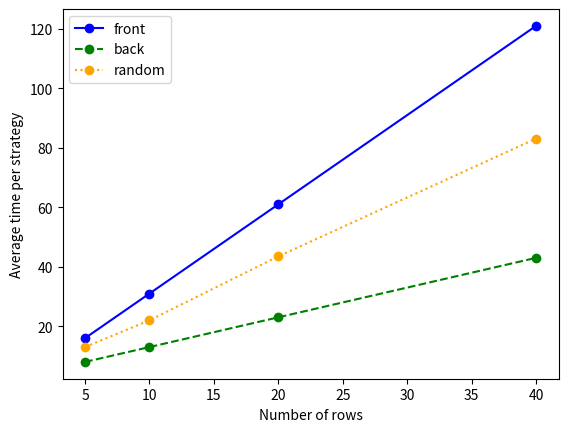
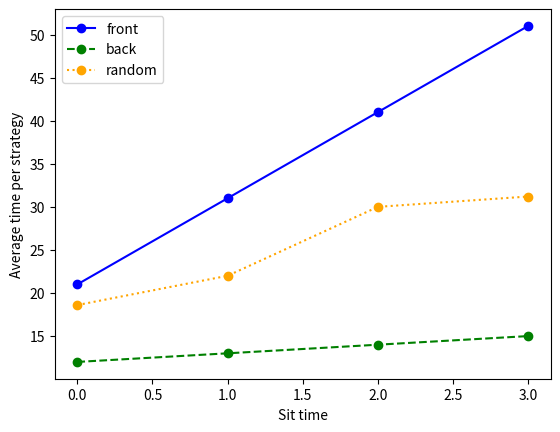

These figures' Python source, in order:
import random
import matplotlib.pyplot as plt

def simulate_boarding(num_rows: int, boarding_order: list, sit_time: int):
    """
    Simulate passenger movement through a single-aisle plane.
    sit_time = number of future movement rounds a passenger blocks
    after reaching their target row.
    """
    time_stamps = {}
    time = 0
    aisle = [""]*(num_rows+1)
    time_stamps[time] = aisle.copy()
    wait_time = {}
    state = True
    mutated_boarding_order = boarding_order.copy()
    while state==True:
        adjust_wait_time = {}
        for i in wait_time: # Update wait times before movement, so seated passengers block this round.
                wait_time[i] -=1
                if wait_time[i] == -1:
                    aisle[i] = ""
                else:
                    adjust_wait_time[i] = wait_time[i]
        wait_time = adjust_wait_time
        for position in range(num_rows-1,-1,-1): # Move backwards so passengers can not move more than 1 position in a round
            if aisle[position+1] == "" and aisle[position] != "" and aisle[position] != position:
                aisle[position+1] = aisle[position]
                aisle[position] = ""
                if aisle[position+1] == position+1:
                    wait_time[position+1] = sit_time
        time += 1
        if aisle[0] == "" and mutated_boarding_order!=[]:
            aisle[0] = mutated_boarding_order[0]
            mutated_boarding_order.pop(0)
        time_stamps[time] = aisle.copy()
        if all(x == "" for x in aisle) and mutated_boarding_order == []:
            state = False
    total_time = max(time_stamps)
    return time_stamps, wait_time, total_time

def front_to_back_order(num_rows: int) -> list:
    order = []
    for i in range(1, num_rows+1):
        order.append(i)
    return order
    
def back_to_front_order(num_rows: int) -> list:
    order = []
    for i in range(num_rows, 0,-1):
        order.append(i)
    return order

def random_boarding_order(num_rows: int):
    order = []
    while len(order)<num_rows:
        x = random.randint(1,num_rows)
        if x not in order:
            order.append(x)
    return order

def average_boarding_time(num_rows: int, sit_time: int, num_trials: int, strategy):
    total_time = 0
    for i in range(num_trials):
        time = simulate_boarding(num_rows, strategy(num_rows), sit_time)[2]
        total_time += time
    return total_time/num_trials
        

def compare_strategies(num_rows, sit_time, num_trials):
    time_dictionary = {}
    forward = average_boarding_time(num_rows, sit_time, num_trials, front_to_back_order)
    backwards = average_boarding_time(num_rows, sit_time, num_trials, back_to_front_order)
    random_order = average_boarding_time(num_rows, sit_time, num_trials, random_boarding_order)
    time_dictionary["front_to_back_order"] = forward
    time_dictionary["back_to_front_order"] = backwards
    time_dictionary["random_boarding_order"] = random_order
    return time_dictionary


def greater_compare_strategies(num_rows: list, sit_time: list, num_trials: int) -> tuple:
    storage = {}
    for i in num_rows: 
        for j in sit_time:
            z = compare_strategies(i,j,num_trials)
            z["rows"] = i
            z["sit_time"] = j
            storage[i,j] = z
    overview = []
    for value in storage.values():
        overview.append(f"Rows: {value['rows']}| sit_time: {value['sit_time']}| front: {value['front_to_back_order']}| back: {value['back_to_front_order']}| random: {value['random_boarding_order']}")
    return storage, overview

def plot_strategy_rows(results, fixed_sit_time):
    x = []
    yf = []
    yb = []
    yr = []
    for value in results.values():
        if value["sit_time"] == fixed_sit_time:
            x.append(value["rows"])
            yf.append(value["front_to_back_order"])
            yb.append(value["back_to_front_order"])
            yr.append(value["random_boarding_order"])
    plt.plot(x, yf, label="front", color="blue", linestyle="-", marker="o")
    plt.plot(x, yb, label="back", color="green", linestyle="--", marker="o")
    plt.plot(x, yr, label="random", color="orange", linestyle=":", marker="o")
    plt.xlabel("Number of rows")
    plt.ylabel("Average time per strategy")
    plt.legend()
    plt.show()

def plot_strategy_sit_time(results, fixed_rows):
    x = []
    yf = []
    yb = []
    yr = []
    for value in results.values():
        if value["rows"] == fixed_rows:
            x.append(value["sit_time"])
            yf.append(value["front_to_back_order"])
            yb.append(value["back_to_front_order"])
            yr.append(value["random_boarding_order"])
    plt.plot(x, yf, label="front", color="blue", linestyle="-", marker="o")
    plt.plot(x, yb, label="back", color="green", linestyle="--", marker="o")
    plt.plot(x, yr, label="random", color="orange", linestyle=":", marker="o")
    plt.xlabel("Sit time")
    plt.ylabel("Average time per strategy")
    plt.legend()
    plt.show()

def interpret_strategy(results):
    max_difference = 0
    min_difference = 10000
    fixed_rows = {}
    fixed_sit_time = {}
    wins = {"front": 0, "back": 0, "random": 0}
    for test in results.values():
        print(f"\nRows: {test['rows']}, sit_time: {test['sit_time']}")
        front = test["front_to_back_order"]
        back = test["back_to_front_order"]
        random = test["random_boarding_order"]
        scores = {"front": front,
                  "back": back,
                  "random": random}
        worst_strategy = max(scores, key=scores.get)
        best_strategy = min(scores, key=scores.get)
        difference = scores[worst_strategy]-scores[best_strategy]
        best_script = {"front": f"Best strategy: front_to_back_order, {front}", 
                       "back": f"Best strategy: back_to_front_order, {back}", 
                       "random": f"Best strategy: random_boarding_order, {random}"}
        worst_script = {"front": f"Worst strategy: front_to_back_order, {front}", 
                       "back": f"Worst strategy: back_to_front_order, {back}", 
                       "random": f"Worst strategy: random_boarding_order, {random}"}
        if test['rows'] == 20:
            fixed_rows[test['sit_time']] = difference
        if test['sit_time'] == 1:
            fixed_sit_time[test['rows']] = difference
        if difference>max_difference:
            max_difference = difference
            largest_gap = f"Largest gap happened at rows = {test['rows']}, sit_time = {test['sit_time']}"
        if min_difference>difference:
            min_difference = difference
            smallest_gap = f"Smallest gap happened at rows = {test['rows']}, sit_time = {test['sit_time']}"
        print(best_script[best_strategy])
        wins[best_strategy]+=1
        print(worst_script[worst_strategy])
        print(f"Gap: {difference}")
        print(f"Random gap from best: {round(random-scores[best_strategy],2)}")
    difference_prev_sit_time = None
    gap_fixed_sit_time = []
    total_gap_sit_time = 0
    score_fixed_sit_time = 0
    for difference in fixed_sit_time.values():
        if difference_prev_sit_time is not None:
            gap_difference_sit_time = difference - difference_prev_sit_time
            gap_fixed_sit_time.append(gap_difference_sit_time)
            total_gap_sit_time += gap_difference_sit_time
            if difference>difference_prev_sit_time:
                score_fixed_sit_time += 1
            elif difference_prev_sit_time>difference:
                score_fixed_sit_time -= 1
        difference_prev_sit_time = difference
    difference_prev_rows = None
    gap_fixed_rows = []
    total_gap_rows = 0  
    score_fixed_rows = 0    
    for difference in fixed_rows.values():
        if difference_prev_rows is not None:
            gap_difference_rows = difference - difference_prev_rows
            gap_fixed_rows.append(gap_difference_rows)
            total_gap_rows += gap_difference_rows
            if difference>difference_prev_rows:
                score_fixed_rows += 1
            elif difference_prev_rows>difference:
                score_fixed_rows -= 1
        difference_prev_rows = difference

    gap_fixed_rows_script = {
    "increasing": "Within the rows = 20 slice, the strategy gap consistently increases as sit_time increases.\nThis suggests boarding strategy matters more when passengers block the aisle longer.",
    "mostly increasing": "Within the rows = 20 slice, the strategy gap mostly increases as sit_time increases.\nThis suggests boarding strategy matters more when passengers block the aisle longer.",
    "neutral": "Within the rows = 20 slice, the strategy gap does not structurally increase or decrease as sit_time increases.\nThis suggests boarding strategy is not strongly affected by longer sitting delays in this model.",
    "mostly decreasing": "Within the rows = 20 slice, the strategy gap mostly decreases as sit_time increases.\nThis suggests boarding strategy matters less when passengers block the aisle longer.",
    "decreasing": "Within the rows = 20 slice, the strategy gap consistently decreases as sit_time increases.\nThis suggests boarding strategy matters less when passengers block the aisle longer."
    }

    gap_fixed_sit_time_script = {
    "increasing": "Within the sit_time = 1 slice, the strategy gap consistently increases as rows increase.\nThis suggests boarding strategy matters more for larger planes.",
    "mostly increasing": "Within the sit_time = 1 slice, the strategy gap mostly increases as rows increase.\nThis suggests boarding strategy matters more for larger planes.",
    "neutral": "Within the sit_time = 1 slice, the strategy gap does not structurally increase or decrease as rows increase.\nThis suggests boarding strategy is not strongly affected by larger planes in this model.",
    "mostly decreasing": "Within the sit_time = 1 slice, the strategy gap mostly decreases as rows increase.\nThis suggests boarding strategy matters less for larger planes.",
    "decreasing": "Within the sit_time = 1 slice, the strategy gap consistently decreases as rows increase.\nThis suggests boarding strategy matters less for larger planes."
    }

    
    if score_fixed_rows>0:
        if score_fixed_rows == len(gap_fixed_rows):
            gap_fixed_rows_result = "increasing"
        else:
            gap_fixed_rows_result = "mostly increasing"
    elif score_fixed_rows == 0:
        gap_fixed_rows_result = "neutral" 
    else:
        if abs(score_fixed_rows) == len(gap_fixed_rows):
            gap_fixed_rows_result = "decreasing"
        else:
            gap_fixed_rows_result = "mostly decreasing"

    if score_fixed_sit_time>0:
        if score_fixed_sit_time== len(gap_fixed_sit_time):
            gap_fixed_sit_time_result = "increasing"
        else:
            gap_fixed_sit_time_result = "mostly increasing"
    elif score_fixed_sit_time == 0:
        gap_fixed_sit_time_result = "neutral" 
    else:
        if abs(score_fixed_sit_time) == len(gap_fixed_sit_time):
            gap_fixed_sit_time_result = "decreasing"
        else:
            gap_fixed_sit_time_result = "mostly decreasing"

    winner = max(wins, key=wins.get)
    won_script  = {"front": f"Front_to_back_order won {wins[winner]}/{sum(wins.values())} settings", 
                       "back": f"Back_to_front_order won {wins[winner]}/{sum(wins.values())} settings", 
                       "random": f"Random_boarding_order won {wins[winner]}/{sum(wins.values())} settings"}
    print("\n----------------------------------------------------------------")
    print(f"\nOverall summary \n\n{won_script[winner]} \n\n{largest_gap} \n{smallest_gap}")
    print(f"\n{gap_fixed_sit_time_script[gap_fixed_sit_time_result]} \n\n{gap_fixed_rows_script[gap_fixed_rows_result]}")

def test_strategies() -> str:
    result = compare_strategies(5,1,10)
    comparison_set = {"front_to_back_order", "back_to_front_order", "random_boarding_order"}
    assert(front_to_back_order(5)) ==[1,2,3,4,5]
    assert(back_to_front_order(5)) == [5,4,3,2,1] 
    assert(sorted(random_boarding_order(5))) == [1,2,3,4,5] 
    assert(type(result)) == dict
    assert(type(result["front_to_back_order"])) == float
    assert(type(result["back_to_front_order"])) == float
    assert(type(result["random_boarding_order"])) == float
    assert(set(result.keys())) == comparison_set
    return "All sanity tests passed."


def test_simulation() -> str:
    boarding_order_front = [1,2]
    front_test = boarding_order_front.copy()
    assert(simulate_boarding(1,[1],0))[2] == 3 
    assert(simulate_boarding(1,[1],1))[2] == 4
    assert(simulate_boarding(2,[1,2],0))[2] == 5
    assert(simulate_boarding(2,[2,1],0))[2] == 4
    assert(simulate_boarding(2,boarding_order_front,1))[2] == 7
    assert(boarding_order_front) == front_test
    return "Simulation tests passed"
    

if __name__ == "__main__":
    results = greater_compare_strategies([5, 10, 20, 40],[0, 1, 2, 3],10)[0]
    for line in results:
        print(line)
    print(test_strategies())
    print(test_simulation())
    plot_strategy_rows(results, fixed_sit_time=1)
    plot_strategy_sit_time(results, fixed_rows=10)
    interpret_strategy(results)
    
